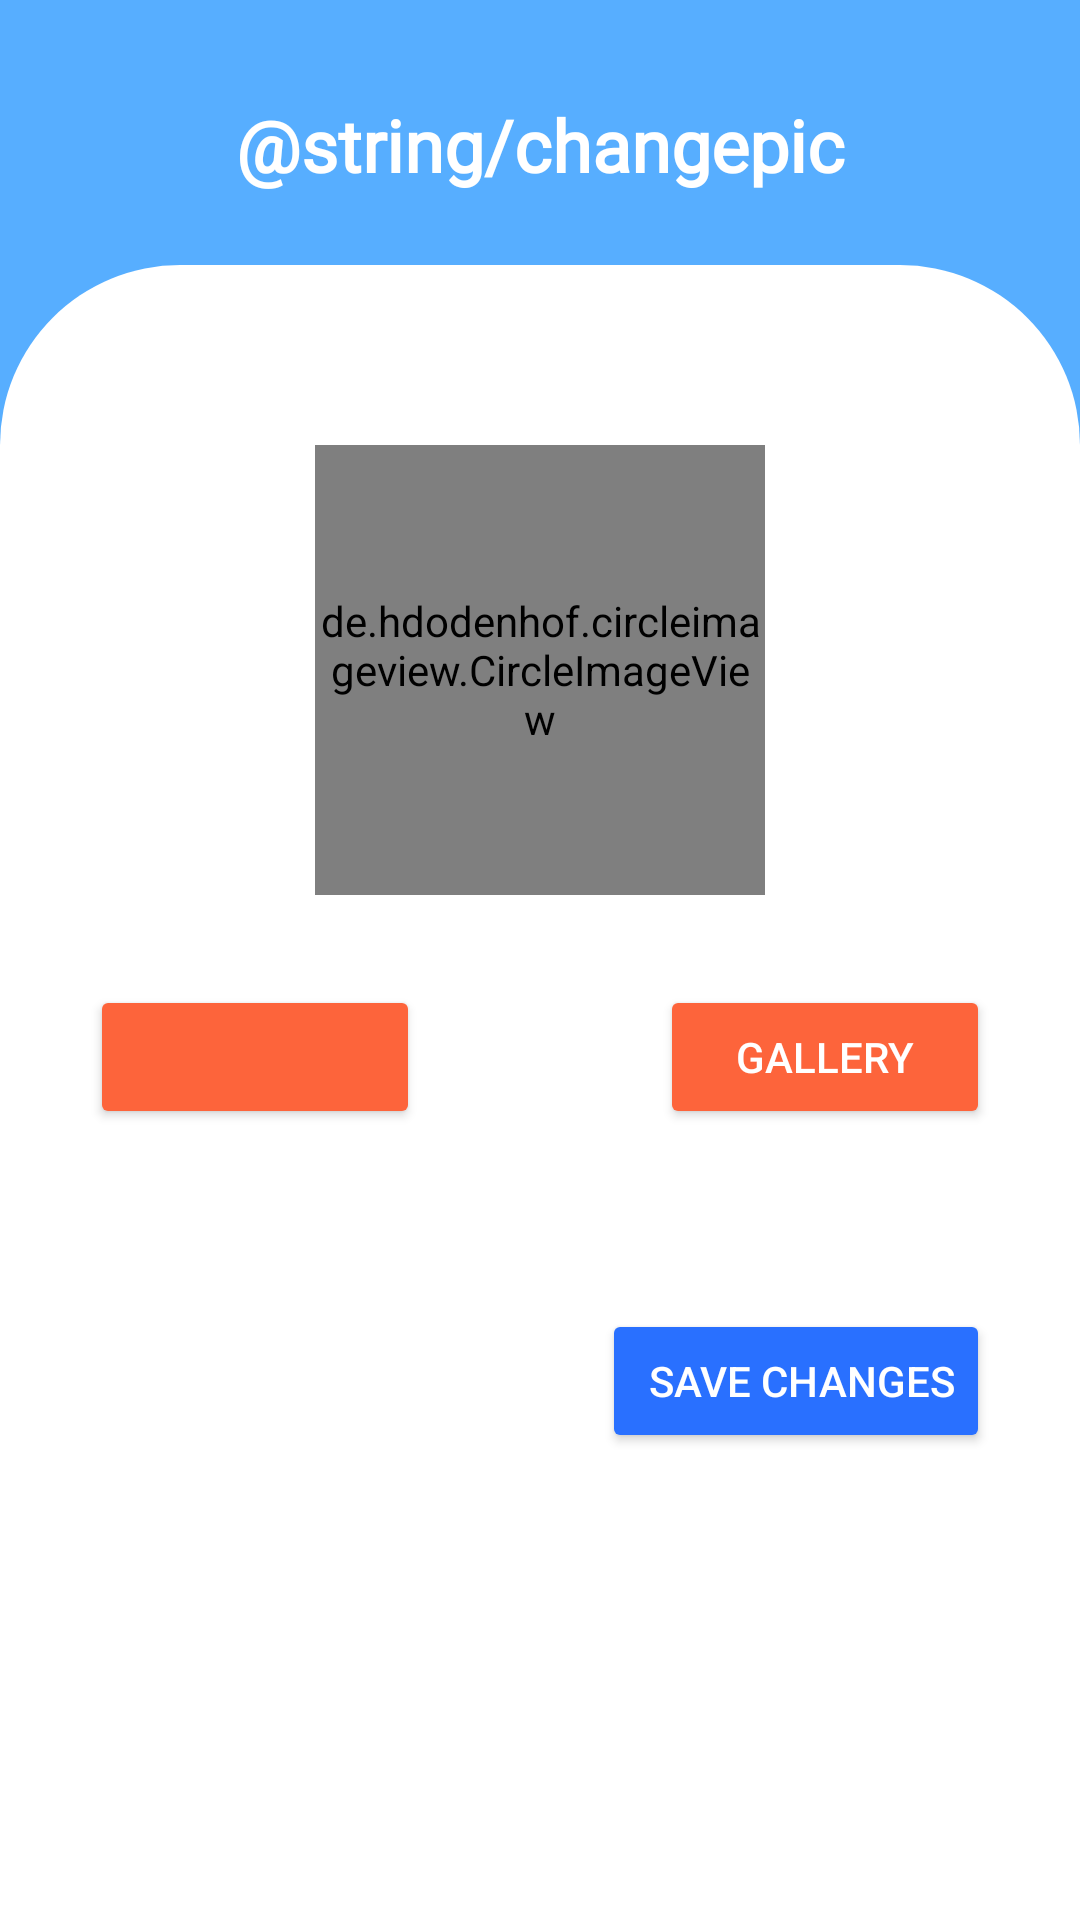

Write the Android layout XML for this screen, with the resource values it uses.
<!-- AndroidManifest.xml: application theme Theme.Promato -->
<!-- res/layout/activity_change_profile.xml -->
<?xml version="1.0" encoding="utf-8"?>
<androidx.constraintlayout.widget.ConstraintLayout xmlns:android="http://schemas.android.com/apk/res/android"
    xmlns:app="http://schemas.android.com/apk/res-auto"
    xmlns:tools="http://schemas.android.com/tools"
    android:layout_width="match_parent"
    android:layout_height="match_parent"
    tools:context=".ChangeProfileActivity"
    android:background="@drawable/ic_birutomatbackground">

    <androidx.appcompat.widget.LinearLayoutCompat
        android:layout_width="match_parent"
        android:layout_height="match_parent"
        android:orientation="vertical">

        <TextView
            android:id="@+id/TodoListTitle"
            android:layout_width="match_parent"
            android:layout_height="wrap_content"
            android:fontFamily="@font/comfortaa"
            android:textStyle="bold"
            android:layout_marginHorizontal="24dp"
            android:textAlignment="center"
            android:layout_marginTop="32dp"
            android:elevation="10dp"
            android:text="@string/changepic"
            android:textColor="@color/white"
            android:textSize="24sp"/>

        <LinearLayout
            android:layout_width="match_parent"
            android:layout_height="800dp"
            android:layout_marginTop="24dp"
            android:background="@drawable/backgroundputih"
            android:orientation="vertical"
            android:weightSum="2"
            tools:layout_editor_absoluteX="0dp">

            <de.hdodenhof.circleimageview.CircleImageView
                xmlns:app="http://schemas.android.com/apk/res-auto"
                android:id="@+id/userImageView"
                android:layout_width="150dp"
                android:layout_height="150dp"
                android:layout_gravity="center"
                android:layout_marginTop="60dp"
                tools:src="@tools:sample/avatars"/>

            <androidx.constraintlayout.widget.ConstraintLayout
                android:layout_width="match_parent"
                android:layout_height="wrap_content"
                android:layout_marginHorizontal="30dp"
                android:orientation="horizontal">

                <Button
                    android:id="@+id/btnCamera"
                    android:layout_width="110dp"
                    android:layout_height="wrap_content"
                    android:layout_gravity="left"
                    android:layout_marginTop="30dp"
                    android:backgroundTint="#FD643B"
                    android:paddingVertical="10dp"
                    android:textColor="@color/white"
                    app:icon="@drawable/ic_camera"
                    app:iconGravity="textStart"
                    app:layout_constraintStart_toStartOf="parent"
                    app:layout_constraintTop_toTopOf="parent" />

                <Button
                    android:id="@+id/btnGallery"
                    android:layout_width="110dp"
                    android:layout_height="wrap_content"
                    android:layout_gravity="right"
                    android:layout_marginTop="30dp"
                    android:backgroundTint="#FD643B"
                    android:paddingVertical="10dp"
                    android:text="Gallery"
                    android:textColor="@color/white"
                    app:layout_constraintEnd_toEndOf="parent"
                    app:layout_constraintTop_toTopOf="parent" />
            </androidx.constraintlayout.widget.ConstraintLayout>

            <Button
                android:id="@+id/btnSaveChanges"
                android:layout_marginTop="60dp"
                android:layout_marginHorizontal="30dp"
                android:layout_gravity="right"
                android:layout_width="wrap_content"
                android:layout_height="wrap_content"
                android:paddingVertical="10dp"
                android:backgroundTint="#2970FF"
                app:icon="@drawable/ic_save"
                android:text=" Save Changes"
                android:textColor="@color/white" />

        </LinearLayout>

    </androidx.appcompat.widget.LinearLayoutCompat>

</androidx.constraintlayout.widget.ConstraintLayout>
<!-- resources referenced by this layout -->
<resources>
  <color name="white">#FFFFFFFF</color>
  <!-- drawable backgroundputih (drawable) -->
  <?xml version="1.0" encoding="utf-8"?>
  <shape xmlns:android="http://schemas.android.com/apk/res/android">
      <solid android:color="#FFFFFF"/>
      <stroke android:width="0dp" android:color="#B1BCBE" />
      <corners android:radius="60dp"/>
      <padding android:left="0dp" android:top="0dp" android:right="0dp" android:bottom="0dp" />
  </shape>
  <!-- drawable ic_birutomatbackground (drawable) -->
  <vector android:height="779.52dp" android:viewportHeight="812"
      android:viewportWidth="375" android:width="360dp" xmlns:android="http://schemas.android.com/apk/res/android">
      <path android:fillColor="#57AEFF" android:pathData="M0,0h375v812h-375z"/>
  </vector>
  <!-- drawable ic_camera (drawable) -->
  <vector xmlns:android="http://schemas.android.com/apk/res/android"
      android:width="20dp"
      android:height="20dp"
      android:viewportWidth="20"
      android:viewportHeight="20">
    <path
        android:pathData="M16.875,5.0781H14.2188L13.5859,3.3047C13.5422,3.1833 13.4621,3.0784 13.3565,3.0043C13.251,2.9302 13.1251,2.8905 12.9961,2.8906H7.0039C6.7402,2.8906 6.5039,3.0566 6.416,3.3047L5.7813,5.0781H3.125C2.2617,5.0781 1.5625,5.7773 1.5625,6.6406V15.5469C1.5625,16.4102 2.2617,17.1094 3.125,17.1094H16.875C17.7383,17.1094 18.4375,16.4102 18.4375,15.5469V6.6406C18.4375,5.7773 17.7383,5.0781 16.875,5.0781ZM10,13.9844C8.2734,13.9844 6.875,12.5859 6.875,10.8594C6.875,9.1328 8.2734,7.7344 10,7.7344C11.7266,7.7344 13.125,9.1328 13.125,10.8594C13.125,12.5859 11.7266,13.9844 10,13.9844ZM8.125,10.8594C8.125,11.3567 8.3225,11.8336 8.6742,12.1852C9.0258,12.5368 9.5027,12.7344 10,12.7344C10.4973,12.7344 10.9742,12.5368 11.3258,12.1852C11.6775,11.8336 11.875,11.3567 11.875,10.8594C11.875,10.3621 11.6775,9.8852 11.3258,9.5336C10.9742,9.1819 10.4973,8.9844 10,8.9844C9.5027,8.9844 9.0258,9.1819 8.6742,9.5336C8.3225,9.8852 8.125,10.3621 8.125,10.8594Z"
        android:fillColor="#ffffff"/>
  </vector>
  <!-- drawable ic_save (drawable) -->
  <vector xmlns:android="http://schemas.android.com/apk/res/android"
      android:width="20dp"
      android:height="20dp"
      android:viewportWidth="12"
      android:viewportHeight="12">
    <path
        android:pathData="M3,0V2.5C3,2.8978 3.158,3.2794 3.4393,3.5607C3.7206,3.842 4.1022,4 4.5,4H6.5C6.8978,4 7.2794,3.842 7.5607,3.5607C7.842,3.2794 8,2.8978 8,2.5V0H8.379C8.9094,0.0001 9.418,0.2109 9.793,0.586L11.414,2.207C11.7891,2.582 11.9999,3.0906 12,3.621V10C12,10.5304 11.7893,11.0391 11.4142,11.4142C11.0391,11.7893 10.5304,12 10,12V7.5C10,7.1022 9.842,6.7206 9.5607,6.4393C9.2794,6.158 8.8978,6 8.5,6H3.5C2.673,6 2,6.669 2,7.498V12C1.4696,12 0.9609,11.7893 0.5858,11.4142C0.2107,11.0391 0,10.5304 0,10V2C0,1.4696 0.2107,0.9609 0.5858,0.5858C0.9609,0.2107 1.4696,0 2,0H3ZM4,0V2.5C4,2.6326 4.0527,2.7598 4.1465,2.8535C4.2402,2.9473 4.3674,3 4.5,3H6.5C6.6326,3 6.7598,2.9473 6.8535,2.8535C6.9473,2.7598 7,2.6326 7,2.5V0H4ZM3,12H9V7.5C9,7.3674 8.9473,7.2402 8.8535,7.1465C8.7598,7.0527 8.6326,7 8.5,7H3.5C3.223,7 3,7.223 3,7.498V12Z"
        android:fillColor="#ffffff"/>
  </vector>
  <style name="Theme.Promato" parent="Theme.MaterialComponents.DayNight.NoActionBar">
          
          <item name="colorPrimary">@color/purple_500</item>
          <item name="colorPrimaryVariant">@color/purple_700</item>
          <item name="colorOnPrimary">@color/white</item>
          
          <item name="colorSecondary">@color/teal_200</item>
          <item name="colorSecondaryVariant">@color/teal_700</item>
          <item name="colorOnSecondary">@color/black</item>
          
          <item name="android:statusBarColor" tools:targetApi="l">@color/black</item>
          
      </style>
  <color name="purple_500">#FF6200EE</color>
  <color name="purple_700">#FF3700B3</color>
  <color name="teal_200">#FF03DAC5</color>
  <color name="teal_700">#FF018786</color>
  <color name="black">#FF000000</color>
</resources>
